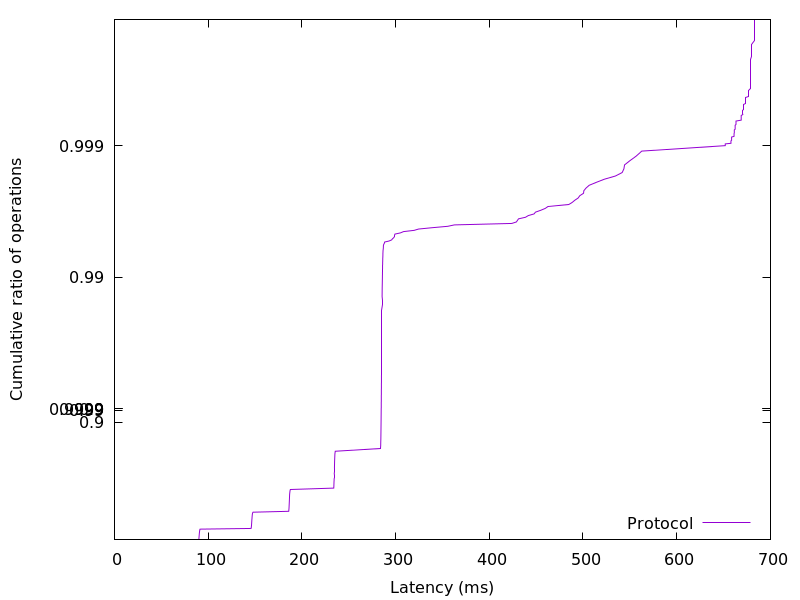

Data behind this chart, as committed beside it:
89.891584, 0.01
90, 0.02
90.1, 0.03
90.17, 0.04
90.24, 0.05
90.29, 0.06
90.35, 0.07
90.39, 0.08
90.45, 0.09
90.5, 0.1
90.55, 0.11
90.62, 0.12
90.69, 0.13
90.76, 0.14
90.85, 0.15
90.95, 0.16
91.08, 0.17
91.32, 0.18
145.8, 0.19
146, 0.2
146.1, 0.21
146.2, 0.22
146.2, 0.23
146.3, 0.24
146.4, 0.25
146.4, 0.26
146.5, 0.27
146.5, 0.28
146.6, 0.29
146.6, 0.3
146.7, 0.31
146.8, 0.32
146.8, 0.33
146.9, 0.34
147, 0.35
147.1, 0.36
147.2, 0.37
147.4, 0.38
147.8, 0.39
186, 0.4
186.1, 0.41
186.2, 0.42
186.2, 0.43
186.3, 0.44
186.3, 0.45
186.4, 0.46
186.5, 0.47
186.5, 0.48
186.6, 0.49
186.6, 0.5
186.7, 0.51
186.7, 0.52
186.8, 0.53
186.9, 0.54
186.9, 0.55
187, 0.56
187.1, 0.57
187.3, 0.58
187.7, 0.59
234, 0.6
234.1, 0.61
... 298 more rows
